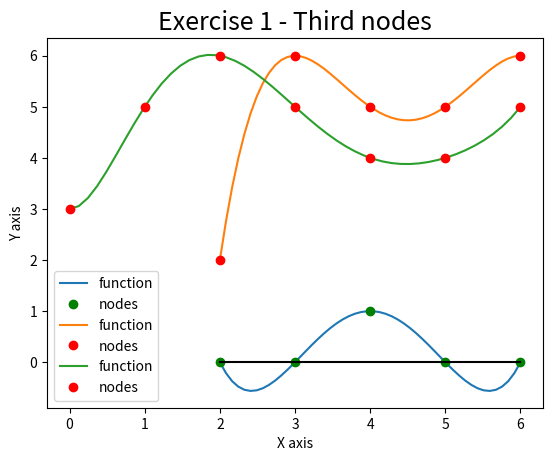

Reproduce this figure in Python.
# -*- coding: utf-8 -*-
"""
Created on Tue Mar 06 19:17:34 2018

@author: UO238186
"""

import numpy as np
import matplotlib.pyplot as plt

def lagrange_fundamental(k,z,x):
    acc = 1.
    for i in range(len(x)):
        if i != k:
            acc *= (z-x[i])/(x[k]-x[i])
    return acc

def lagrange_polynomial(z,x,y):
    acc = 0.
    for i in range(len(x)):
        acc += y[i] * lagrange_fundamental(i,z,x)
    return acc

# First collection of nodes
x = np.array([2.,3.,4.,5.,6.])
y = np.array([0.,0.,1.,0.,0.])
z = np.linspace(min(x),max(x))
yy = lagrange_polynomial(z,x,y)

plt.plot(z,yy, label='function')
plt.plot(x,y, 'go', label='nodes')
plt.plot(x,x*0,'k-')
plt.legend()
plt.title('Exercise 1 - First nodes',fontsize=18)
plt.xlabel('X axis')
plt.ylabel('Y axis')
plt.show()

# Second collection of nodes
x = np.array([2.,3.,4.,5.,6.])
y = np.array([2.,6.,5.,5.,6.])
z = np.linspace(min(x),max(x))
yy = lagrange_polynomial(z,x,y)

plt.plot(z,yy, label='function')
plt.plot(x,y, 'ro', label='nodes')
plt.legend()
plt.title('Exercise 1 - Second nodes',fontsize=18)
plt.xlabel('X axis')
plt.ylabel('Y axis')
plt.show()

# First collection of nodes
x = np.array([0.,1.,2.,3.,4.,5.,6.])
y = np.array([3.,5.,6.,5.,4.,4.,5.])
z = np.linspace(min(x),max(x))
yy = lagrange_polynomial(z,x,y)

plt.plot(z,yy, label='function')
plt.plot(x,y, 'ro', label='nodes')
plt.legend()
plt.title('Exercise 1 - Third nodes',fontsize=18)
plt.xlabel('X axis')
plt.ylabel('Y axis')
plt.show()